The GitHub repository summer-xrx/satellite-image-classification contains a labelled image folder "satellite-image-classification" with 10 categories: beach, circular farmland, cloud, desert, forest, mountain, rectangular farmland, residential area, river, snow-covered mountain. Examples follow, each with its label.

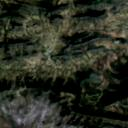
Label: mountain

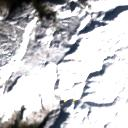
Label: snow-covered mountain

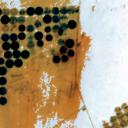
Label: circular farmland

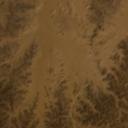
Label: desert

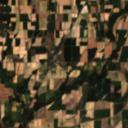
Label: rectangular farmland

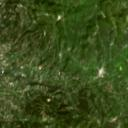
Label: forest
